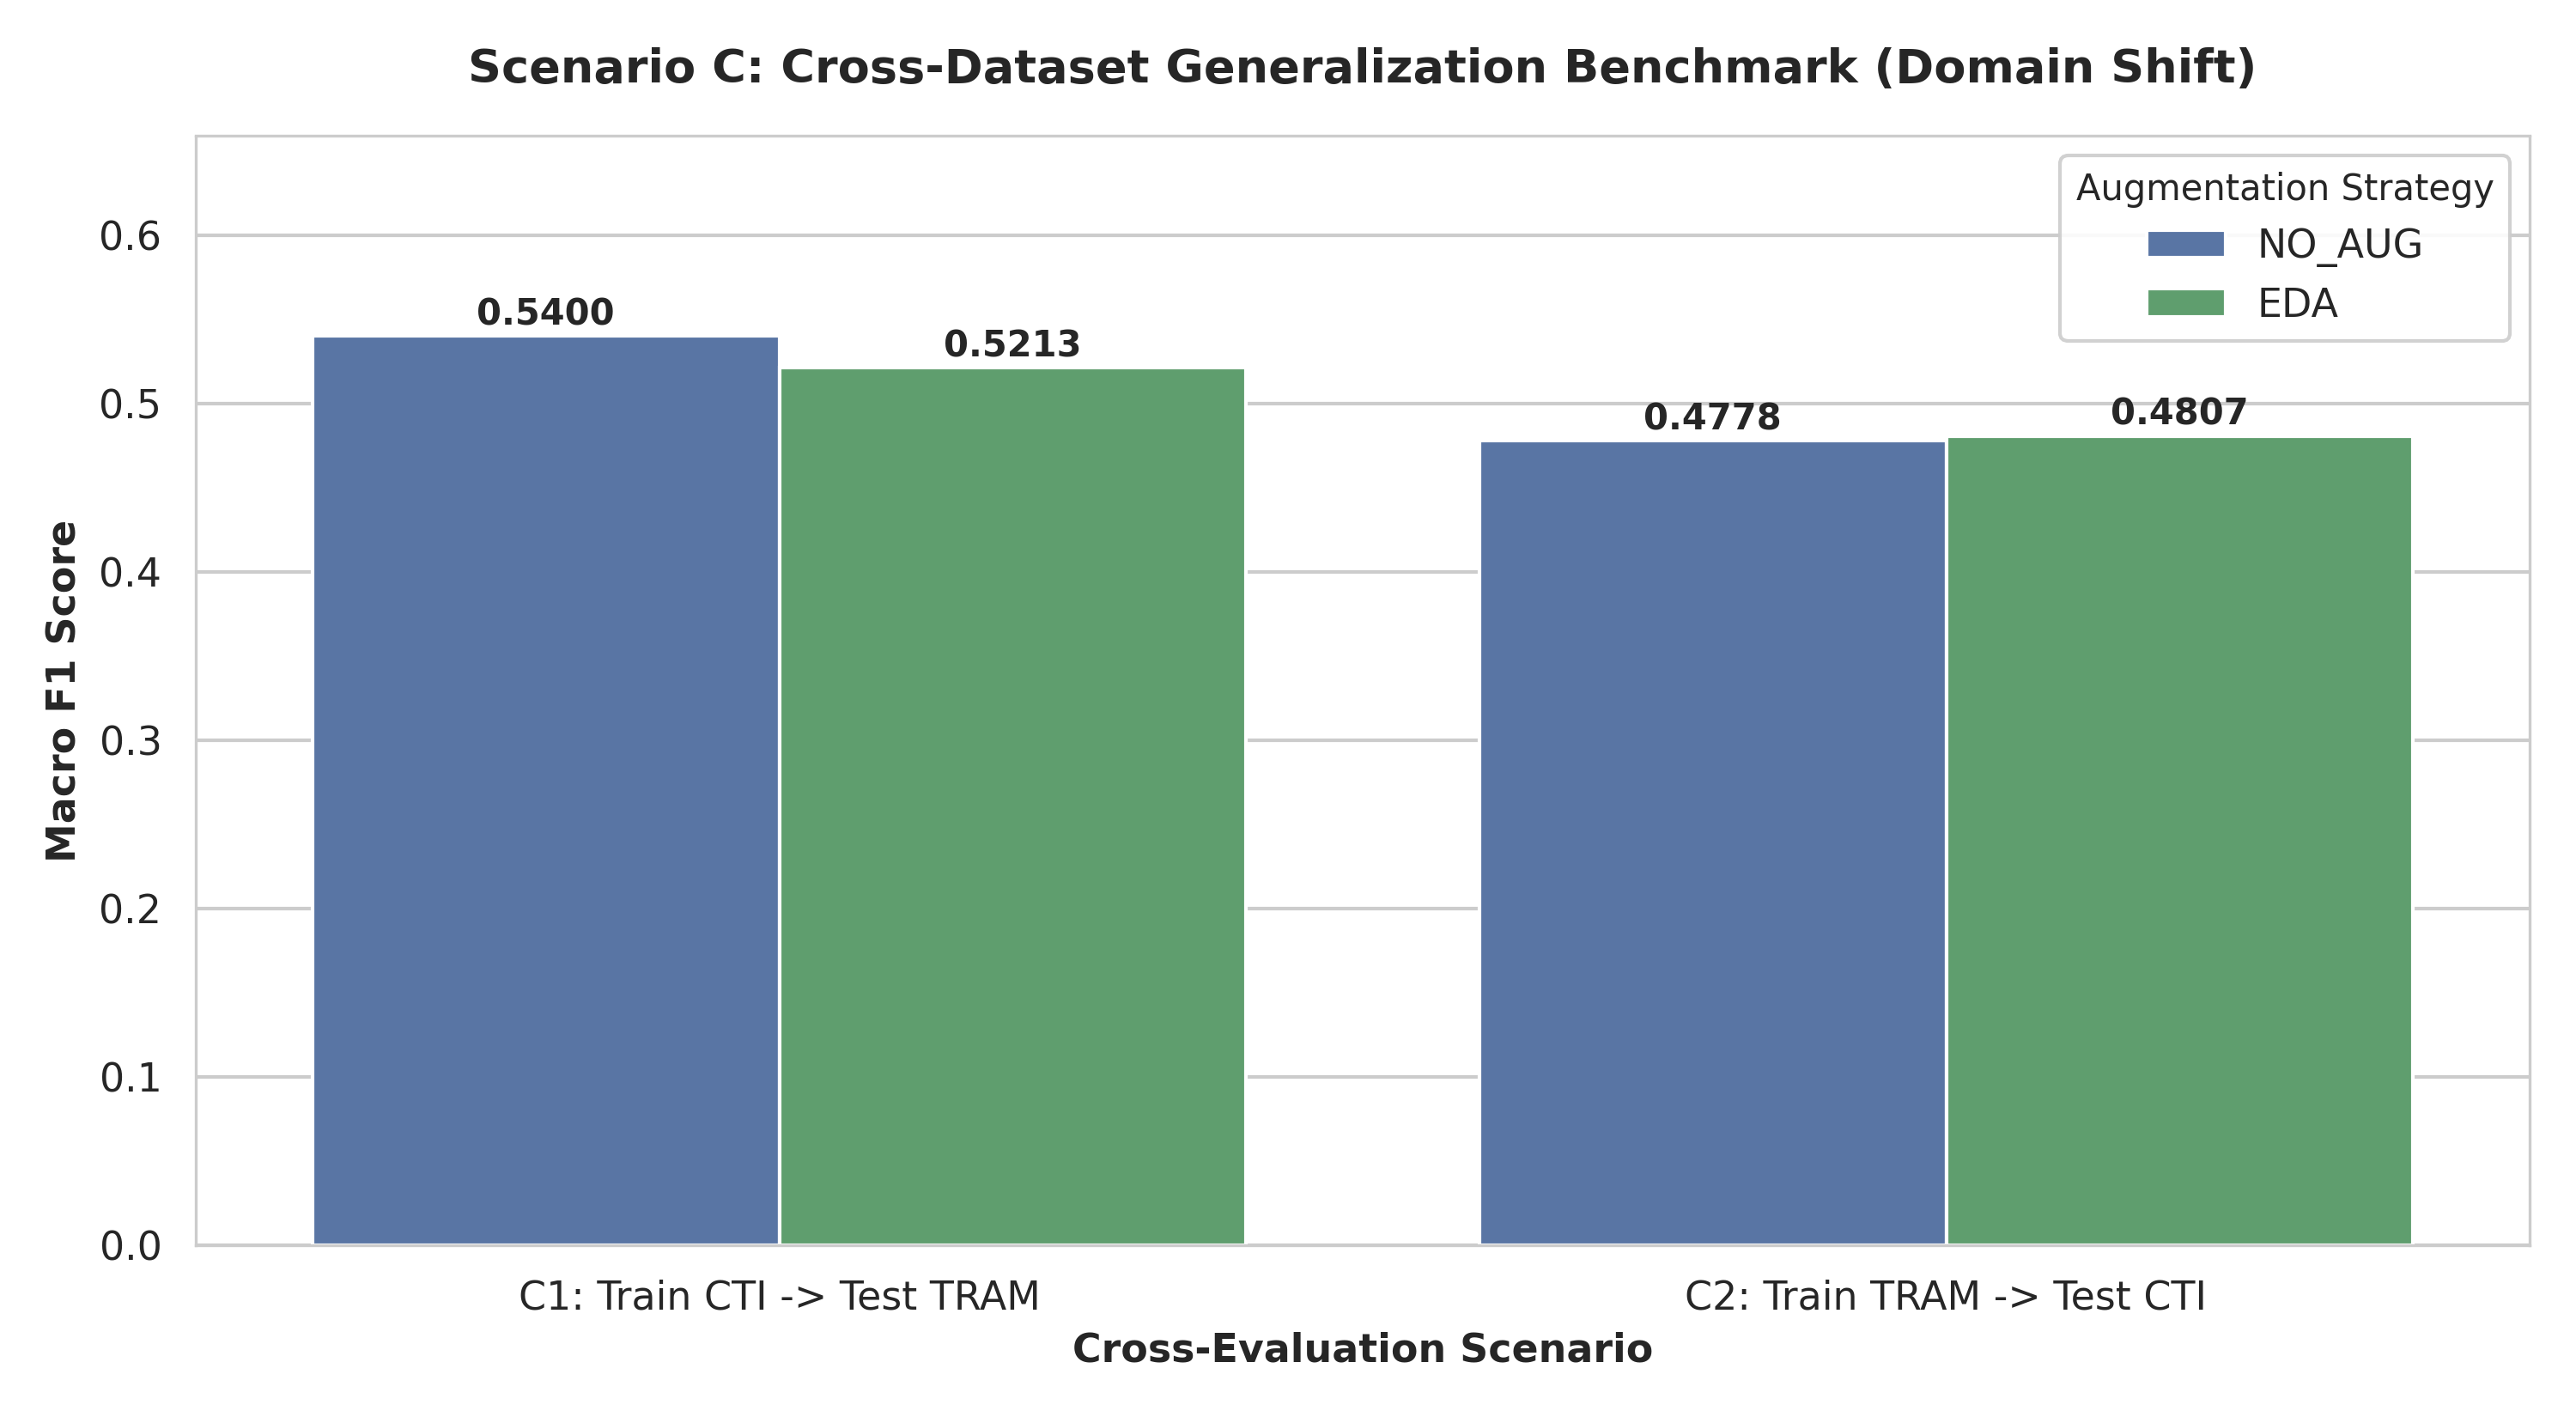

Data behind this chart, as committed beside it:
Scenario, Model, Strategy, Macro_F1, Micro_F1, Precision_Macro, Recall_Macro, Hamming_Loss, Exact_Match_Acc
C1: Train CTI -> Test TRAM, Logistic Regression, NO_AUG, 0.54, 0.6014, 0.6569, 0.519, 0.0159, 0.407
C2: Train TRAM -> Test CTI, Logistic Regression, NO_AUG, 0.4778, 0.5281, 0.4899, 0.5904, 0.0145, 0.469
C1: Train CTI -> Test TRAM, Logistic Regression, EDA, 0.5213, 0.5936, 0.6433, 0.5071, 0.0163, 0.3947
C2: Train TRAM -> Test CTI, Logistic Regression, EDA, 0.4807, 0.5365, 0.4872, 0.5798, 0.0139, 0.4844
